Labelled photos from "dataset_split", an image-classification folder in hakimlutfi46/DBS-image-classification. The possible labels are: boot, sandal, shoe.

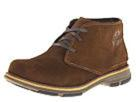
Label: boot

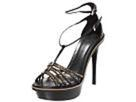
Label: sandal

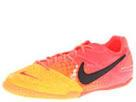
Label: shoe

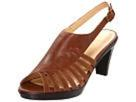
Label: sandal

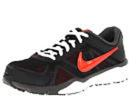
Label: shoe

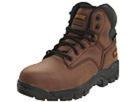
Label: boot
